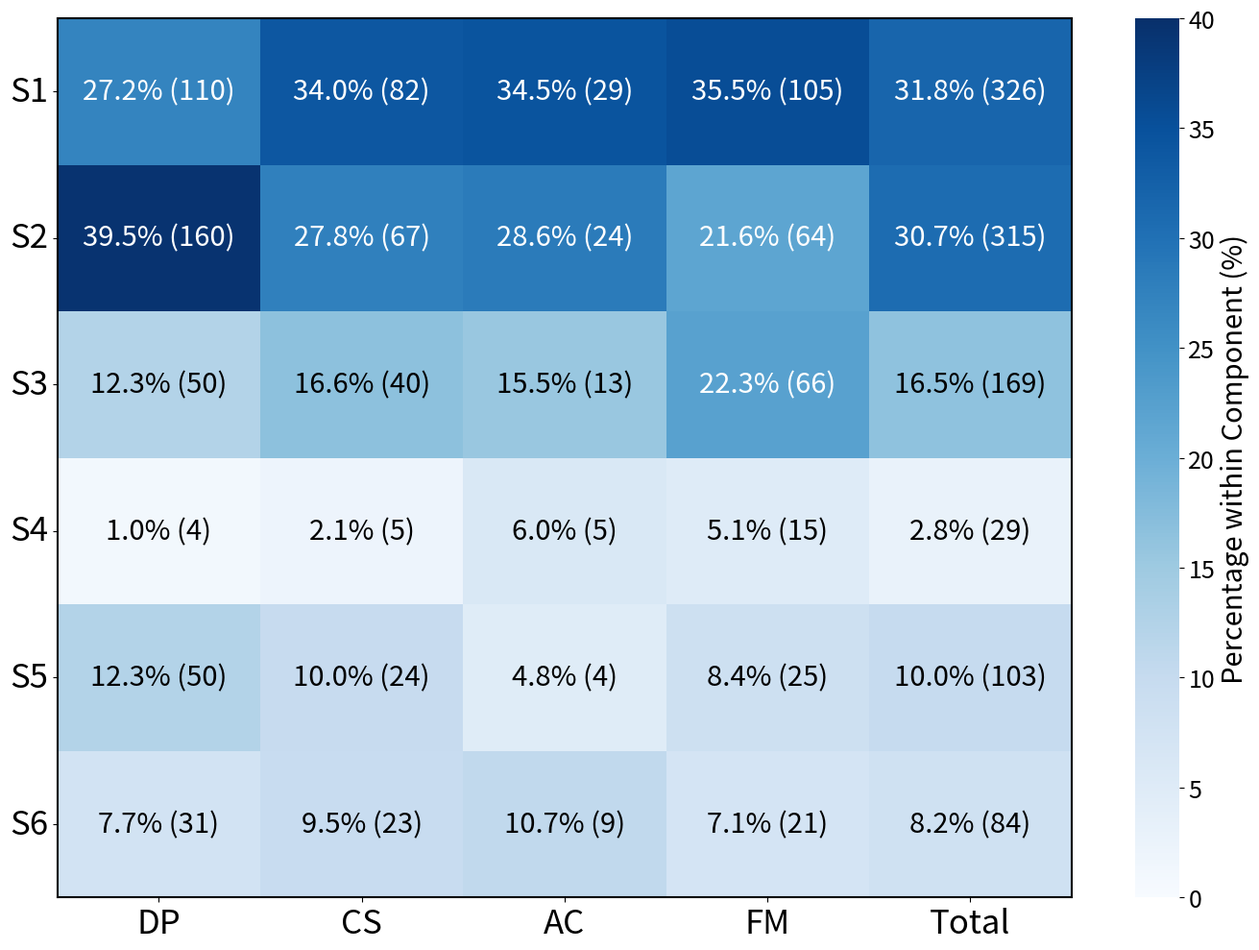

This chart was generated by the following Python code:
# import matplotlib.pyplot as plt
# import numpy as np
# import seaborn as sns
# import matplotlib.font_manager as fm

# # Data from the table (excluding total row)
# root_causes = [
#     "R1", 
#     "R2",
#     "R3",
#     "R4",
#     "R5",
#     "R6",
#     "R7",
#     "R8",
#     "R9"
# ]

# # Include Total column
# components = ["DP", "CS", "AC", "FM", "Total"]

# # Updated data matrix with corrected values and total column
# raw_data = np.array([
#     [103, 59, 22, 70, 254],
#     [15, 22, 16, 3, 56],
#     [24, 7, 4, 6, 41],
#     [63, 51, 15, 31, 160],
#     [150, 82, 27, 131, 390],
#     [14, 9, 2, 11, 36],
#     [17, 9, 8, 14, 48],
#     [16, 6, 6, 3, 31],
#     [6, 2, 0, 2, 10]
# ])

# # Calculate column sums for normalization (excluding total column)
# column_sums = raw_data[:, :-1].sum(axis=0)

# # Create normalized data for the first 4 columns
# normalized_data = np.zeros((len(root_causes), len(components)))
# for j in range(4):  # First 4 columns (components)
#     normalized_data[:, j] = raw_data[:, j] / column_sums[j] * 100

# # Normalize the total column separately
# total_sum = raw_data[:, 4].sum()
# normalized_data[:, 4] = raw_data[:, 4] / total_sum * 100

# # Create the figure and set its size
# plt.figure(figsize=(14, 10))

# # Create a blank heatmap without annotations first
# ax = sns.heatmap(normalized_data, annot=False, fmt=".1f", cmap="Blues", 
#                  xticklabels=components, 
#                  yticklabels=root_causes,
#                  vmin=0, vmax=40,  # Set fixed range for better contrast
#                  cbar_kws={'label': 'Percentage within Component (%)'})

# # Add custom annotations with both percentage and raw count
# for i in range(len(root_causes)):
#     for j in range(len(components)):
#         # Determine text color based on cell intensity for better readability
#         cell_value = normalized_data[i, j]
#         if cell_value > 20:  # Threshold for switching text color
#             text_color = 'white'
#         else:
#             text_color = 'black'
            
#         text = f"{cell_value:.1f}% ({raw_data[i, j]})"
#         plt.text(j + 0.5, i + 0.5, text, 
#                 ha='center', va='center', color=text_color, 
#                 fontsize=21, fontweight='normal')

# # Remove title and axis labels
# plt.title('')
# plt.xlabel('')
# plt.ylabel('')

# # Make tick labels bold and larger
# plt.xticks(rotation=0, ha='center', fontweight='normal', fontsize=25)
# plt.yticks(rotation=0, fontweight='normal', fontsize=25)

# # Make colorbar label and ticks bold and larger
# cbar = ax.collections[0].colorbar
# cbar.ax.set_ylabel('Percentage within Component (%)', fontweight='normal', fontsize=21)
# cbar.ax.tick_params(labelsize=14)
# for l in cbar.ax.yaxis.get_ticklabels():
#     l.set_weight('normal')
#     l.set_fontsize(18)

# # Add a border around each cell for better delineation
# for _, spine in ax.spines.items():
#     spine.set_visible(True)
#     spine.set_linewidth(1.5)

# # Adjust layout to make sure everything fits
# plt.tight_layout()

# # Save and show the plot
# plt.savefig('normalized_root_cause_component_distribution.png', dpi=300, bbox_inches='tight')
# plt.show()

import matplotlib.pyplot as plt
import numpy as np
import seaborn as sns
import matplotlib.colors as mcolors

# Data from the table (excluding total row)
symptoms = [
    "S1", 
    "S2",
    "S3",
    "S4",
    "S5",
    "S6"
]

# Include Total column
components = ["DP", "CS", "AC", "FM", "Total"]

# Data from the table
raw_data = np.array([
    [110, 82, 29, 105, 326],
    [160, 67, 24, 64, 315],
    [50, 40, 13, 66, 169],
    [4, 5, 5, 15, 29],
    [50, 24, 4, 25, 103],
    [31, 23, 9, 21, 84]
])

# Calculate column sums for normalization (excluding total column)
column_sums = raw_data[:, :-1].sum(axis=0)

# Create normalized data for the first 4 columns
normalized_data = np.zeros((len(symptoms), len(components)))
for j in range(4):  # First 4 columns (components)
    normalized_data[:, j] = raw_data[:, j] / column_sums[j] * 100

# Normalize the total column separately
total_sum = raw_data[:, 4].sum()
normalized_data[:, 4] = raw_data[:, 4] / total_sum * 100

# Create the figure and set its size
plt.figure(figsize=(14, 10))

# Create a blank heatmap without annotations first
ax = sns.heatmap(normalized_data, annot=False, fmt=".1f", cmap="Blues", 
                 xticklabels=components, 
                 yticklabels=symptoms,
                 vmin=0, vmax=40,  # Set fixed range for better contrast
                 cbar_kws={'label': 'Percentage within Component (%)'})

# Add custom annotations with both percentage and raw count
for i in range(len(symptoms)):
    for j in range(len(components)):
        # Determine text color based on cell intensity for better readability
        cell_value = normalized_data[i, j]
        if cell_value > 20:  # Threshold for switching text color
            text_color = 'white'
        else:
            text_color = 'black'
            
        text = f"{cell_value:.1f}% ({raw_data[i, j]})"
        plt.text(j + 0.5, i + 0.5, text, 
                ha='center', va='center', color=text_color, 
                fontsize=21, fontweight='normal')

# Remove title and axis labels
plt.title('')
plt.xlabel('')
plt.ylabel('')

# Make tick labels bold and larger
plt.xticks(rotation=0, ha='center', fontweight='normal', fontsize=25)
plt.yticks(rotation=0, fontweight='normal', fontsize=25)

# Make colorbar label and ticks bold and larger
cbar = ax.collections[0].colorbar
cbar.ax.set_ylabel('Percentage within Component (%)', fontweight='normal', fontsize=21)
cbar.ax.tick_params(labelsize=14)
for l in cbar.ax.yaxis.get_ticklabels():
    l.set_weight('normal')
    l.set_fontsize(18)

# Add a border around each cell for better delineation
for _, spine in ax.spines.items():
    spine.set_visible(True)
    spine.set_linewidth(1.5)

# Adjust layout to make sure everything fits
plt.tight_layout()

# Save and show the plot
plt.savefig('normalized_symptoms_component_distribution.png', dpi=300, bbox_inches='tight')
plt.show()
